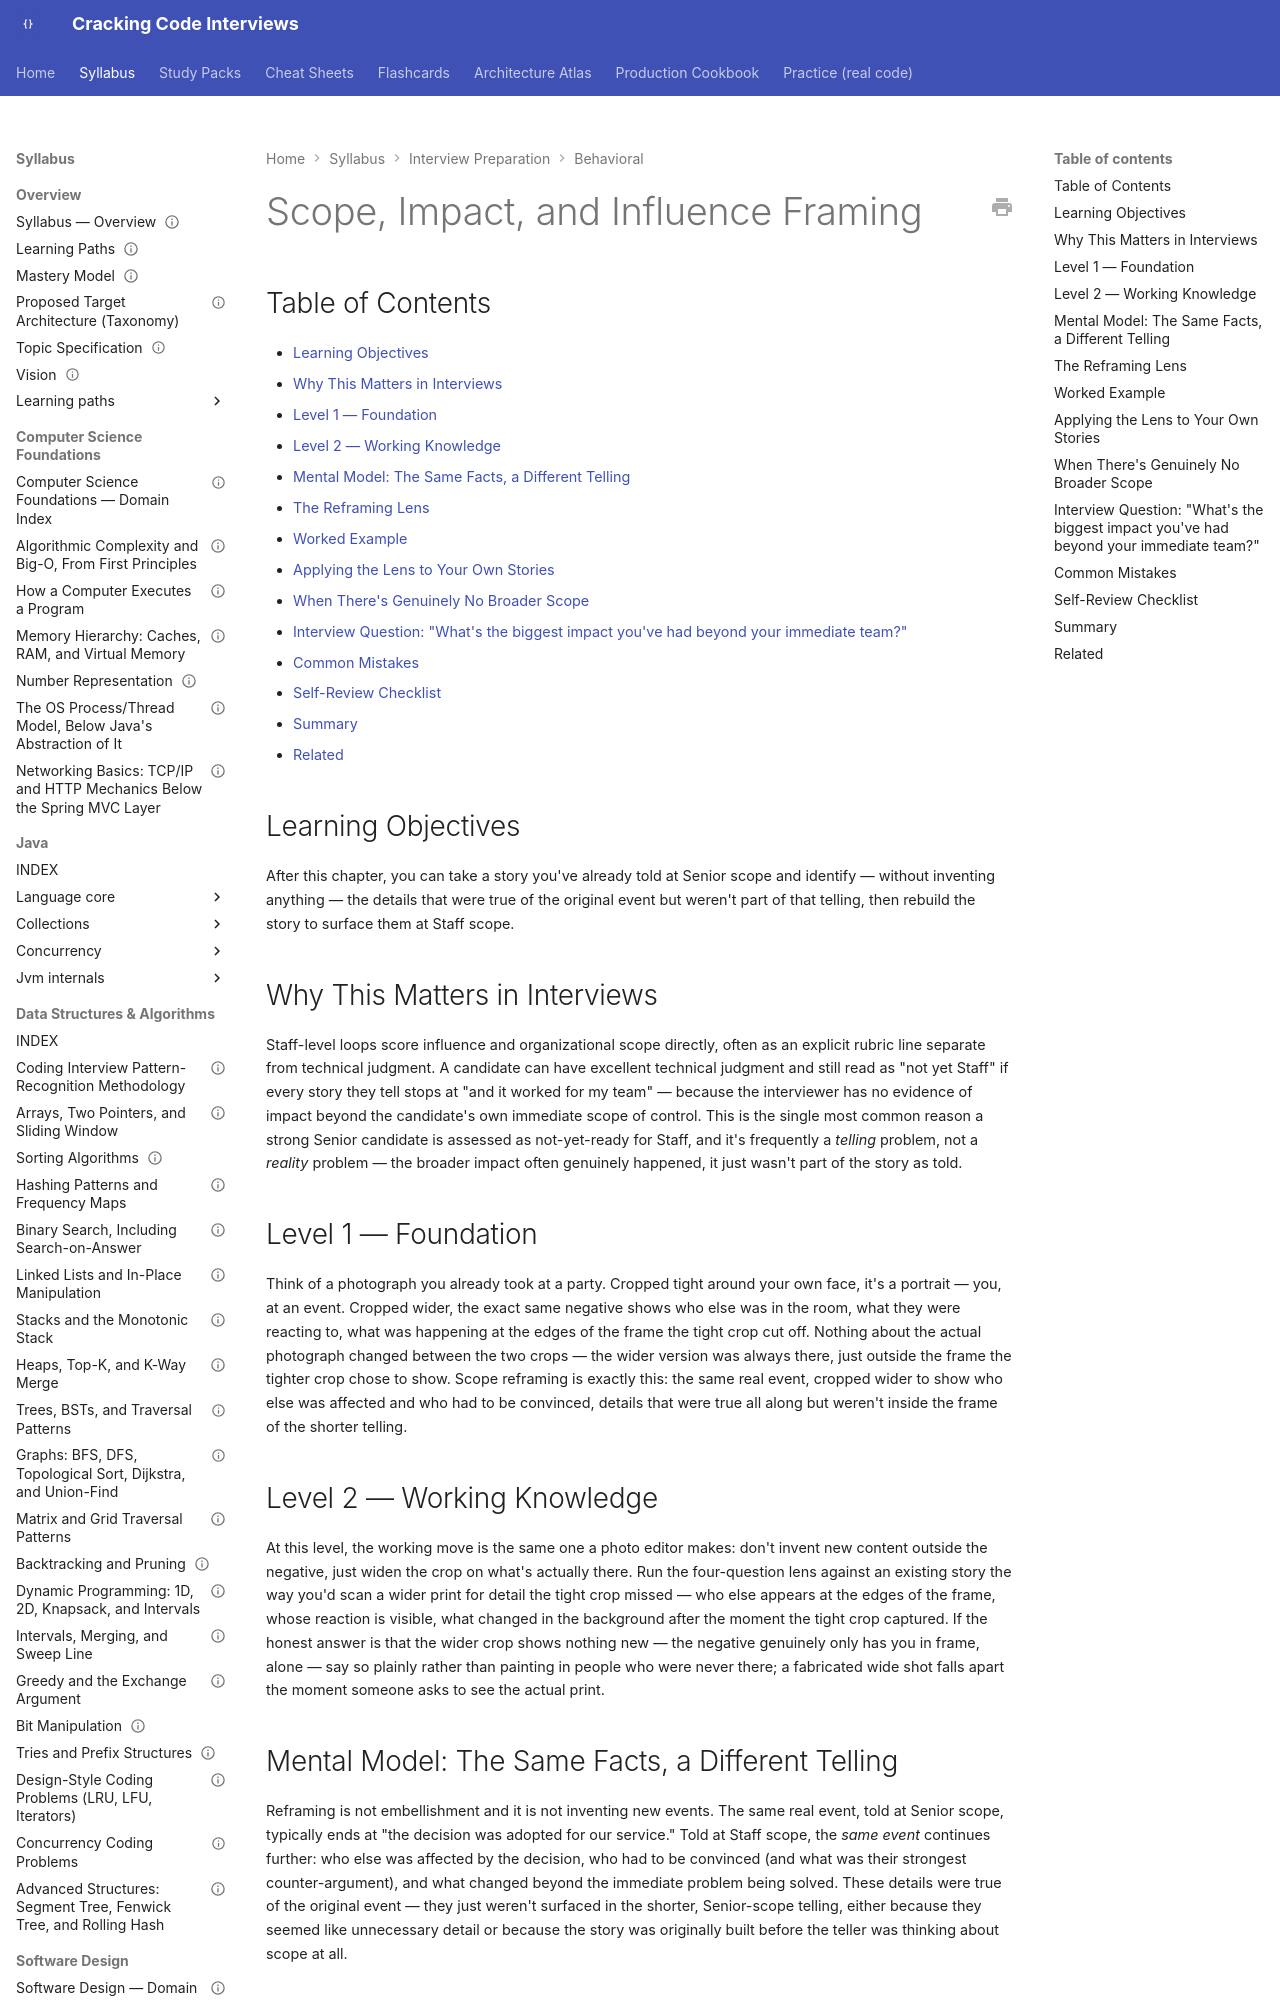

repository: JuanMelendres/cracking-code-interviews · page: syllabus/20-interview-preparation/behavioral/03-scope-impact-and-influence-framing/index.html · generator: mkdocs

---
title: "Scope, Impact, and Influence Framing"
slug: scope-impact-and-influence-framing
document_type: behavioral-handbook-chapter
domain: 20-interview-preparation/behavioral
status: draft
version: 1.0
last_updated: 2026-09-04
source_history:
  - behavioral-handbook/03-scope-impact-and-influence-framing.md
topic_id: T-1503
mastery_levels_covered:
  - L1
  - L2
  - L3
  - L4
difficulty:
  - advanced
target_levels:
  - senior
  - staff
prerequisites:
  - 01-star-framework-and-delivery.md
  - 02-story-portfolio-design.md
related: []
official_references: []
---

# Scope, Impact, and Influence Framing

## Table of Contents

- [Learning Objectives](#learning-objectives)
- [Why This Matters in Interviews](#why-this-matters-in-interviews)
- [Level 1 — Foundation](#level-1-foundation)
- [Level 2 — Working Knowledge](#level-2-working-knowledge)
- [Mental Model: The Same Facts, a Different Telling](#mental-model-the-same-facts-a-different-telling)
- [The Reframing Lens](#the-reframing-lens)
- [Worked Example](#worked-example)
- [Applying the Lens to Your Own Stories](#applying-the-lens-to-your-own-stories)
- [When There's Genuinely No Broader Scope](#when-theres-genuinely-no-broader-scope)
- [Interview Question: "What's the biggest impact you've had beyond your immediate team?"](#interview-question-whats-the-biggest-impact-youve-had-beyond-your-immediate-team)
- [Common Mistakes](#common-mistakes)
- [Self-Review Checklist](#self-review-checklist)
- [Summary](#summary)
- [Related](#related)

## Learning Objectives

After this chapter, you can take a story you've already told at Senior scope and identify — without inventing anything — the details that were true of the original event but weren't part of that telling, then rebuild the story to surface them at Staff scope.
